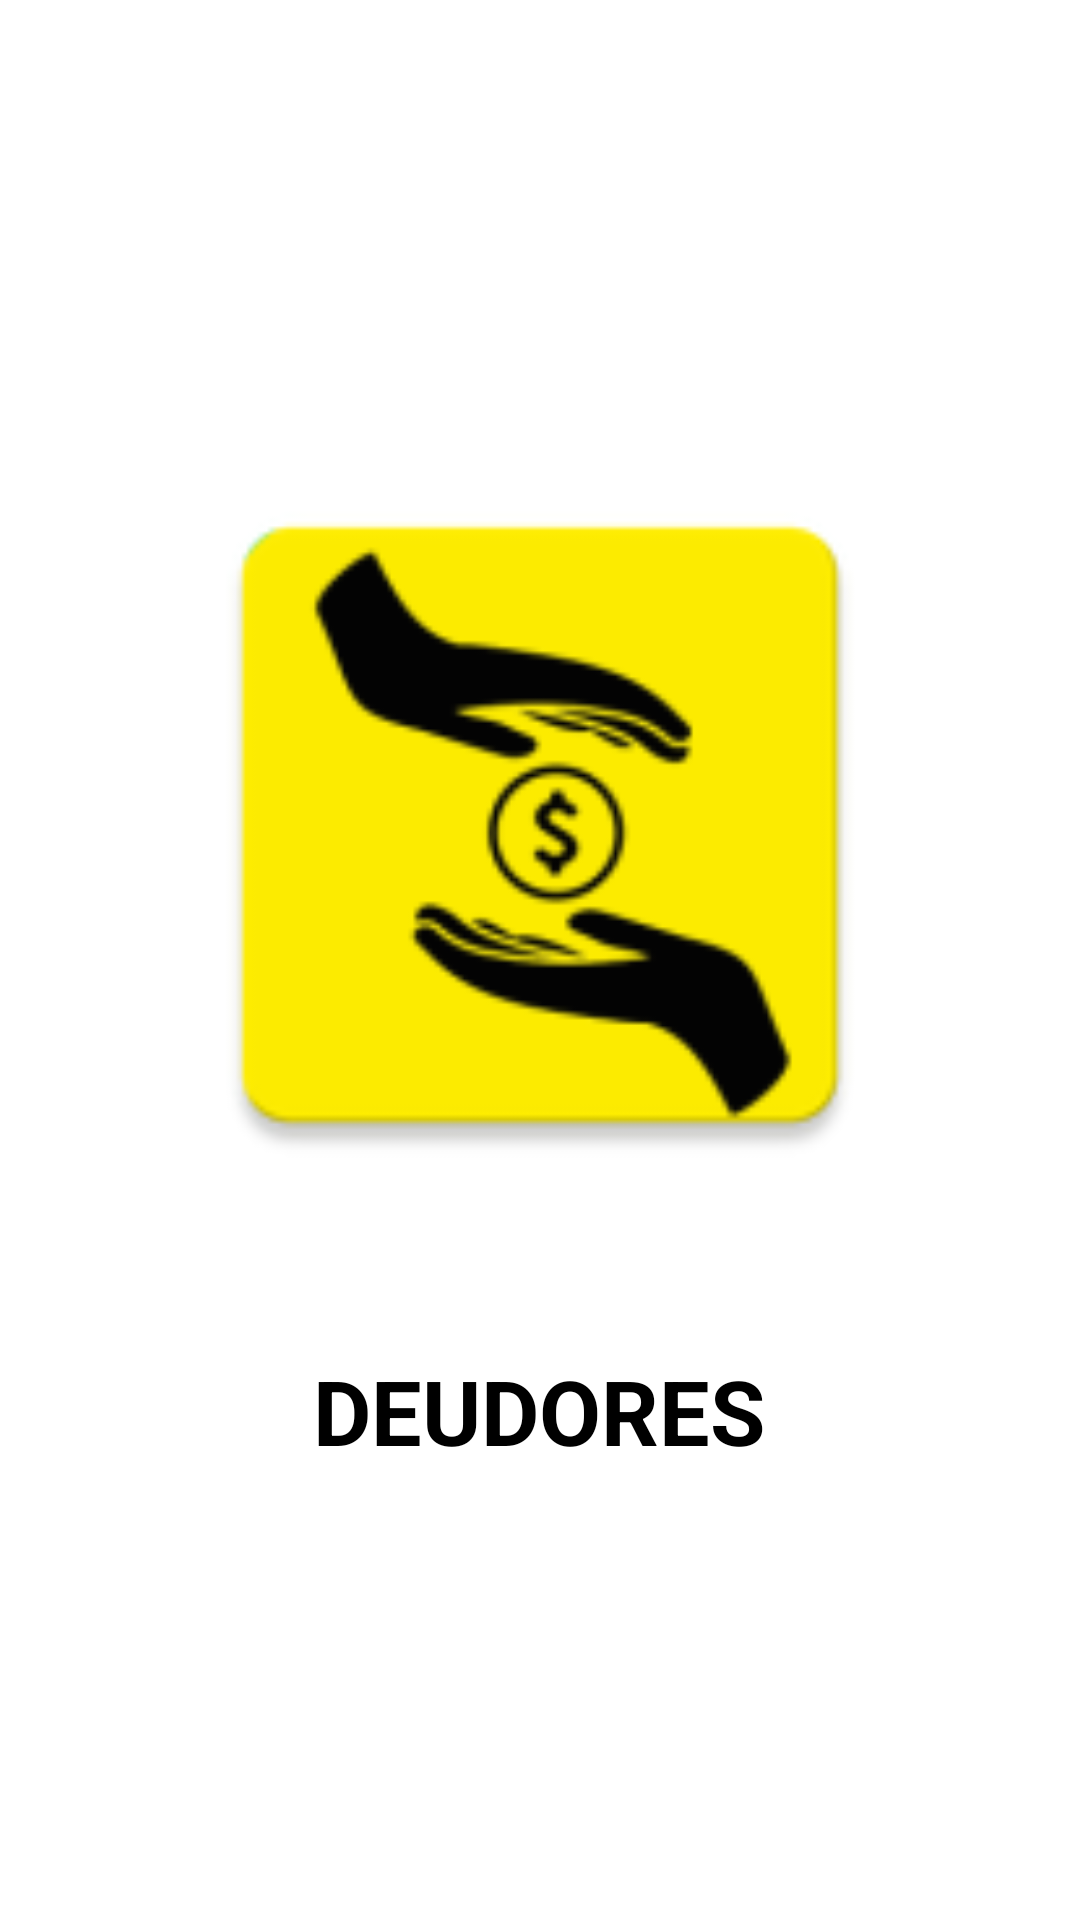

Android layout source for this screen:
<!-- AndroidManifest.xml: application theme AppTheme.NoActionBar -->
<!-- res/layout/activity_splash.xml -->
<?xml version="1.0" encoding="utf-8"?>
<androidx.constraintlayout.widget.ConstraintLayout xmlns:android="http://schemas.android.com/apk/res/android"
    xmlns:app="http://schemas.android.com/apk/res-auto"
    xmlns:tools="http://schemas.android.com/tools"
    android:id="@+id/linearLayout"
    android:layout_width="match_parent"
    android:layout_height="match_parent"
    android:background="@color/white"
    tools:context=".SplashActivity">

    <ImageView
        android:id="@+id/iv_logo"
        android:layout_width="250dp"
        android:layout_height="250dp"
        android:layout_marginLeft="8dp"
        android:layout_marginTop="150dp"
        android:layout_marginRight="8dp"
        android:scaleType="fitCenter"
        app:layout_constraintEnd_toEndOf="parent"
        app:layout_constraintStart_toStartOf="parent"
        app:layout_constraintTop_toTopOf="parent"
        app:srcCompat="@mipmap/ic_launcher"
        tools:ignore="ContentDescription" />

    <TextView
        android:layout_width="wrap_content"
        android:layout_height="wrap_content"
        android:layout_marginTop="50dp"
        android:text="@string/title_splash"
        android:textColor="@color/black"
        android:textSize="30sp"
        android:textStyle="bold"
        app:layout_constraintEnd_toEndOf="parent"
        app:layout_constraintHorizontal_bias="0.498"
        app:layout_constraintStart_toStartOf="parent"
        app:layout_constraintTop_toBottomOf="@+id/iv_logo" />

</androidx.constraintlayout.widget.ConstraintLayout>
<!-- resources referenced by this layout -->
<resources>
  <!-- mipmap ic_launcher: png bitmap (mipmap-hdpi, 2751 bytes) -->
  <string name="title_splash">DEUDORES</string>
  <style name="AppTheme.NoActionBar">
          <item name="windowActionBar">false</item>
          <item name="windowNoTitle">true</item>
      </style>
  <!-- not gathered from this repository: default colours our renderer supplied (Android Studio template values) -->
  <color name="black">#FF000000</color>
  <color name="white">#FFFFFFFF</color>
</resources>
